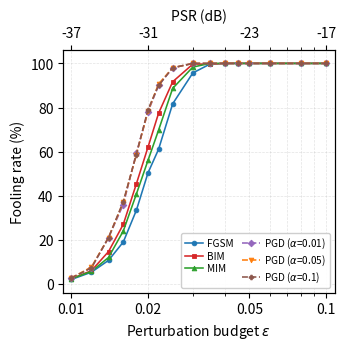

This chart was generated by the following Python code: (Note: this script raises an exception after producing the figure.)
#!/usr/bin/env python3
"""Experiment 1 (digital reachability), single-column IEEE figures.

Sized for one column of a two-column IEEE paper (3.5 in wide), base font 10 pt.
Secondary top axis shows PSR = 10*log10(2*eps^2) dB, which reproduces the sheet
PSR column exactly.
"""
import os
HERE = os.path.dirname(os.path.abspath(__file__)) if "__file__" in globals() else os.getcwd()
OUT = os.environ.get("FIG_OUT", os.path.join(HERE, "output"))
if "__file__" in globals():
    os.makedirs(OUT, exist_ok=True)
import numpy as np
import matplotlib
matplotlib.use("Agg")
import matplotlib.pyplot as plt

EPS = np.array([0.01, 0.012, 0.014, 0.016, 0.018, 0.02, 0.022, 0.025,
                0.03, 0.035, 0.04, 0.045, 0.05, 0.06, 0.08, 0.1])

UNTARG_FR = {
 "FGSM": [2.00,5.33,10.67,19.00,33.33,50.33,61.00,81.67,95.67,99.67,100,100,100,100,100,100],
 "BIM":  [2.33,6.00,14.67,27.00,45.33,62.00,77.33,91.67,99.67,99.67,100,100,100,100,100,100],
 "MIM":  [2.33,5.67,12.00,24.00,40.67,56.00,69.67,88.67,98.33,100,100,100,100,100,100,100],
 r"PGD ($\alpha$=0.01)": [2.67,7.33,21.00,36.00,59.33,78.00,90.00,98.00,100,100,100,100,100,100,100,100],
 r"PGD ($\alpha$=0.05)": [2.67,7.67,21.00,37.00,58.67,78.33,90.67,98.00,100,100,100,100,100,100,100,100],
 r"PGD ($\alpha$=0.1)":  [2.67,7.33,21.00,37.33,58.67,79.00,90.00,98.00,100,100,100,100,100,100,100,100],
}
UNTARG_BER = {
 "FGSM": [2.36e-3,2.93e-3,3.40e-3,3.91e-3,4.42e-3,4.93e-3,5.42e-3,6.15e-3,
          7.41e-3,8.62e-3,9.92e-3,1.12e-2,1.25e-2,1.51e-2,2.03e-2,2.55e-2],
 "BIM":  [2.18e-3,2.64e-3,3.02e-3,3.40e-3,3.72e-3,4.21e-3,4.52e-3,5.19e-3,
          6.15e-3,7.22e-3,8.02e-3,8.98e-3,9.70e-3,1.14e-2,1.51e-2,1.88e-2],
 "MIM":  [2.25e-3,2.72e-3,3.17e-3,3.59e-3,4.07e-3,4.53e-3,4.98e-3,5.73e-3,
          6.80e-3,7.84e-3,9.05e-3,1.00e-2,1.11e-2,1.31e-2,1.73e-2,2.14e-2],
 r"PGD ($\alpha$=0.01)": [2.20e-3,2.68e-3,3.11e-3,3.65e-3,4.17e-3,4.56e-3,5.10e-3,5.79e-3,
          6.95e-3,7.63e-3,8.55e-3,9.37e-3,1.05e-2,1.22e-2,1.55e-2,1.97e-2],
 r"PGD ($\alpha$=0.05)": [2.23e-3,2.70e-3,3.13e-3,3.78e-3,4.22e-3,4.70e-3,5.16e-3,5.84e-3,
          6.90e-3,7.90e-3,8.76e-3,9.90e-3,1.12e-2,1.38e-2,1.78e-2,2.18e-2],
 r"PGD ($\alpha$=0.1)":  [2.22e-3,2.71e-3,3.19e-3,3.71e-3,4.19e-3,4.69e-3,5.22e-3,5.79e-3,
          6.92e-3,8.11e-3,9.14e-3,1.05e-2,1.19e-2,1.35e-2,1.77e-2,2.22e-2],
}
TARG_TR = {
 "FGSM": [0.67,2.33,8.33,18.67,34.33,52.00,67.33,88.67,99.00,100,100,100,100,100,100,100],
 "BIM":  [0.67,2.33,9.00,20.67,39.00,56.00,72.67,94.67,99.33,100,100,100,100,100,100,100],
 "MIM":  [0.67,2.33,8.33,19.67,36.67,55.00,71.00,94.00,99.33,100,100,100,100,100,100,100],
 r"PGD ($\alpha$=0.01)": [0.67,2.33,10.00,23.00,41.67,60.67,77.33,95.33,99.67,100,100,100,100,100,100,100],
 r"PGD ($\alpha$=0.05)": [0.67,2.33,10.00,23.00,41.33,59.67,77.33,95.33,99.67,100,100,100,100,100,100,100],
 r"PGD ($\alpha$=0.1)":  [0.67,2.33,10.00,23.00,41.33,59.67,77.33,95.33,99.33,98.67,87.33,72.33,63.33,97.67,100,100],
}
TARG_BER = {
 "FGSM": [2.43e-3,2.92e-3,3.48e-3,4.05e-3,4.56e-3,5.00e-3,5.52e-3,6.28e-3,
          7.50e-3,8.70e-3,9.92e-3,1.12e-2,1.24e-2,1.50e-2,2.05e-2,2.59e-2],
 "BIM":  [2.26e-3,2.68e-3,3.08e-3,3.57e-3,4.07e-3,4.40e-3,4.83e-3,5.57e-3,
          6.59e-3,7.60e-3,8.46e-3,9.43e-3,1.02e-2,1.17e-2,1.50e-2,1.86e-2],
 "MIM":  [2.30e-3,2.74e-3,3.27e-3,3.73e-3,4.20e-3,4.73e-3,5.17e-3,5.88e-3,
          6.95e-3,8.25e-3,9.31e-3,1.03e-2,1.13e-2,1.36e-2,1.76e-2,2.16e-2],
 r"PGD ($\alpha$=0.01)": [2.32e-3,2.78e-3,3.41e-3,3.95e-3,4.44e-3,4.93e-3,5.27e-3,6.03e-3,
          7.00e-3,8.11e-3,8.97e-3,9.74e-3,1.08e-2,1.23e-2,1.55e-2,1.93e-2],
 r"PGD ($\alpha$=0.05)": [2.37e-3,2.94e-3,3.38e-3,3.95e-3,4.54e-3,4.94e-3,5.38e-3,6.03e-3,
          7.12e-3,7.85e-3,8.68e-3,9.25e-3,1.01e-2,1.19e-2,1.59e-2,2.07e-2],
 r"PGD ($\alpha$=0.1)":  [2.45e-3,2.93e-3,3.45e-3,3.98e-3,4.48e-3,4.87e-3,5.36e-3,6.25e-3,
          7.28e-3,8.30e-3,9.33e-3,1.05e-2,1.20e-2,1.28e-2,1.59e-2,2.00e-2],
}

STYLE = {
    "FGSM":                 dict(marker="o", color="#1f77b4", ls="-"),
    "BIM":                  dict(marker="s", color="#d62728", ls="-"),
    "MIM":                  dict(marker="^", color="#2ca02c", ls="-"),
    r"PGD ($\alpha$=0.01)": dict(marker="D", color="#9467bd", ls="--"),
    r"PGD ($\alpha$=0.05)": dict(marker="v", color="#ff7f0e", ls="--"),
    r"PGD ($\alpha$=0.1)":  dict(marker="P", color="#8c564b", ls="--"),
}

plt.rcParams.update({
    "font.size": 10, "axes.labelsize": 10,
    "xtick.labelsize": 10, "ytick.labelsize": 10,
    "legend.fontsize": 7.2, "legend.handlelength": 1.8,
    "legend.columnspacing": 0.8, "legend.labelspacing": 0.25,
    "legend.handletextpad": 0.45, "legend.borderpad": 0.35,
})

XTICKS = [0.01, 0.02, 0.05, 0.1]
XLIM = (0.0093, 0.108)
FIGSIZE = (3.5, 3.15)          # one IEEE column


def psr(e):
    return 10 * np.log10(2 * np.asarray(e) ** 2)


def add_psr(ax):
    ax2 = ax.twiny()
    ax2.set_xscale("log")
    ax2.set_xlim(*XLIM)
    ax2.set_xticks(XTICKS)
    ax2.set_xticklabels([f"{psr(v):.0f}" for v in XTICKS])
    ax2.set_xlabel("PSR (dB)", labelpad=4)
    return ax2


def save(fig, stem):
    fig.savefig(f"{OUT}/{stem}.png", dpi=400, bbox_inches="tight")
    fig.savefig(f"{OUT}/{stem}.pdf", bbox_inches="tight")
    plt.close(fig)


def rate_fig(data, ylabel, stem, legend_loc="lower right"):
    fig, ax = plt.subplots(figsize=FIGSIZE)
    for name, y in data.items():
        st = STYLE[name]
        ax.plot(EPS, y, label=name, markersize=3.4, linewidth=1.15,
                markeredgewidth=0.6, **st)
    ax.set_xscale("log")
    ax.set_xlim(*XLIM); ax.set_ylim(-4, 106)
    ax.set_xticks(XTICKS); ax.set_xticklabels([str(v) for v in XTICKS])
    ax.set_yticks([0, 20, 40, 60, 80, 100])
    ax.set_xlabel(r"Perturbation budget $\epsilon$")
    ax.set_ylabel(ylabel)
    ax.grid(True, which="both", ls="--", alpha=0.35, linewidth=0.5)
    ax.legend(loc=legend_loc, ncol=2, framealpha=0.95)
    add_psr(ax)
    save(fig, stem)


def ber_fig(data, stem):
    fig, ax = plt.subplots(figsize=FIGSIZE)
    for name, y in data.items():
        st = STYLE[name]
        ax.plot(EPS, y, label=name, markersize=3.4, linewidth=1.15,
                markeredgewidth=0.6, **st)
    ax.set_xscale("log"); ax.set_yscale("log")
    ax.set_xlim(*XLIM); ax.set_ylim(1.9e-3, 3.4e-2)
    ax.set_xticks(XTICKS); ax.set_xticklabels([str(v) for v in XTICKS])
    ax.set_yticks([2e-3, 5e-3, 1e-2, 2e-2])
    ax.set_yticklabels([r"$2{\times}10^{-3}$", r"$5{\times}10^{-3}$",
                        r"$10^{-2}$", r"$2{\times}10^{-2}$"])
    ax.set_xlabel(r"Perturbation budget $\epsilon$")
    ax.set_ylabel("Bit error rate (BER)")
    ax.grid(True, which="both", ls="--", alpha=0.35, linewidth=0.5)
    ax.legend(loc="upper left", ncol=2, framealpha=0.95)
    add_psr(ax)
    save(fig, stem)


rate_fig(UNTARG_FR, "Fooling rate (%)", "exp1_untargeted_fooling_rate")
ber_fig(UNTARG_BER, "exp1_untargeted_ber")
rate_fig(TARG_TR, "Target rate (%)", "exp1_targeted_target_rate")
ber_fig(TARG_BER, "exp1_targeted_ber")

print("PSR check:", np.round(psr(EPS), 2)[:4], "... expect -36.99 -35.41 -34.07 -32.91")
print("done")
